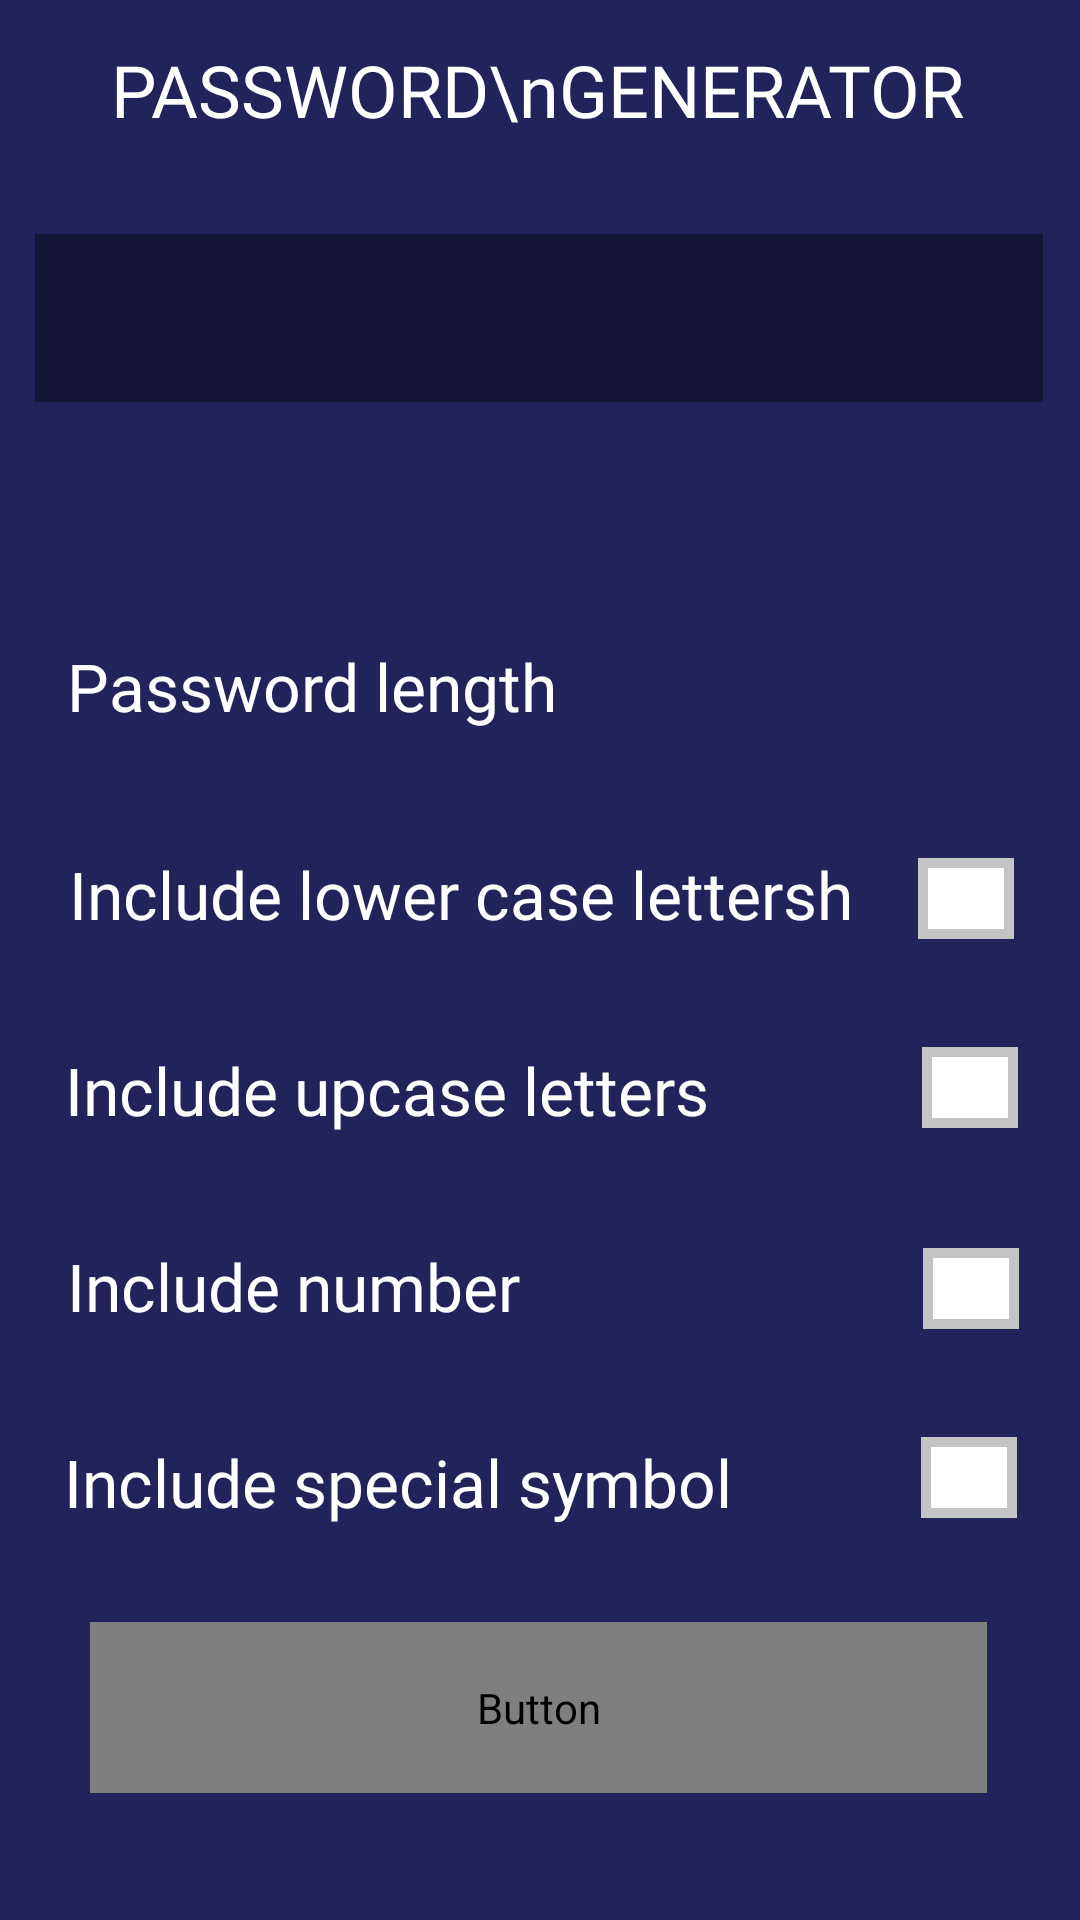

Write the Android layout XML for this screen, with the resource values it uses.
<!-- AndroidManifest.xml: application theme Theme.BaiTapAndroidTuan2 -->
<!-- res/layout/bai2_d.xml -->
<?xml version="1.0" encoding="utf-8"?>
<androidx.constraintlayout.widget.ConstraintLayout xmlns:android="http://schemas.android.com/apk/res/android"
    xmlns:app="http://schemas.android.com/apk/res-auto"
    xmlns:tools="http://schemas.android.com/tools"
    android:layout_width="match_parent"
    android:layout_height="match_parent"
    android:background="@drawable/bg2_d">

    <View
        android:id="@+id/view7"
        android:layout_width="365dp"
        android:layout_height="700dp"
        android:layout_marginStart="34dp"
        android:layout_marginLeft="34dp"
        android:layout_marginTop="30dp"
        android:layout_marginEnd="35dp"
        android:layout_marginRight="35dp"
        android:layout_marginBottom="31dp"
        android:background="@drawable/bg_view_2_d"
        app:layout_constraintBottom_toBottomOf="parent"
        app:layout_constraintEnd_toEndOf="parent"
        app:layout_constraintStart_toStartOf="parent"
        app:layout_constraintTop_toTopOf="parent" />

    <TextView
        android:id="@+id/textView23"
        android:layout_width="wrap_content"
        android:layout_height="wrap_content"
        android:layout_marginTop="44dp"
        android:fontFamily="@font/roboto_bold"
        android:text="PASSWORD\nGENERATOR"
        android:textColor="#ffffff"
        android:textSize="24sp"
        app:layout_constraintEnd_toEndOf="@+id/view7"
        app:layout_constraintHorizontal_bias="0.497"
        app:layout_constraintStart_toStartOf="@+id/view7"
        app:layout_constraintTop_toTopOf="@+id/view7" />

    <TextView
        android:id="@+id/textView24"
        android:layout_width="wrap_content"
        android:layout_height="wrap_content"
        android:layout_marginTop="80dp"
        android:fontFamily="@font/roboto_bold"
        android:text="Password length"
        android:textColor="#ffffff"
        android:textSize="22sp"
        app:layout_constraintEnd_toEndOf="@+id/view7"
        app:layout_constraintHorizontal_bias="0.125"
        app:layout_constraintStart_toStartOf="@+id/view7"
        app:layout_constraintTop_toBottomOf="@+id/editTextTextPersonName2" />

    <TextView
        android:id="@+id/textView25"
        android:layout_width="wrap_content"
        android:layout_height="wrap_content"
        android:layout_marginTop="40dp"
        android:fontFamily="@font/roboto_bold"
        android:text="Include lower case lettersh"
        android:textColor="#ffffff"
        android:textSize="22sp"
        app:layout_constraintEnd_toEndOf="@+id/view7"
        app:layout_constraintHorizontal_bias="0.252"
        app:layout_constraintStart_toStartOf="@+id/view7"
        app:layout_constraintTop_toBottomOf="@+id/textView24" />

    <TextView
        android:id="@+id/textView26"
        android:layout_width="wrap_content"
        android:layout_height="wrap_content"
        android:layout_marginTop="36dp"
        android:fontFamily="@font/roboto_bold"
        android:text="Include upcase letters"
        android:textColor="#ffffff"
        android:textSize="22sp"
        app:layout_constraintEnd_toEndOf="@+id/view7"
        app:layout_constraintHorizontal_bias="0.163"
        app:layout_constraintStart_toStartOf="@+id/view7"
        app:layout_constraintTop_toBottomOf="@+id/textView25" />

    <TextView
        android:id="@+id/textView27"
        android:layout_width="wrap_content"
        android:layout_height="wrap_content"
        android:layout_marginTop="36dp"
        android:fontFamily="@font/roboto_bold"
        android:text="Include number"
        android:textColor="#ffffff"
        android:textSize="22sp"
        app:layout_constraintEnd_toEndOf="@+id/view7"
        app:layout_constraintHorizontal_bias="0.118"
        app:layout_constraintStart_toStartOf="@+id/view7"
        app:layout_constraintTop_toBottomOf="@+id/textView26" />

    <TextView
        android:id="@+id/textView28"
        android:layout_width="wrap_content"
        android:layout_height="wrap_content"
        android:layout_marginTop="36dp"
        android:fontFamily="@font/roboto_bold"
        android:text="Include special symbol"
        android:textColor="#ffffff"
        android:textSize="22sp"
        app:layout_constraintEnd_toEndOf="@+id/view7"
        app:layout_constraintHorizontal_bias="0.172"
        app:layout_constraintStart_toStartOf="@+id/view7"
        app:layout_constraintTop_toBottomOf="@+id/textView27" />

    <EditText
        android:id="@+id/editTextTextPersonName2"
        android:layout_width="336dp"
        android:layout_height="56dp"
        android:layout_marginTop="32dp"
        android:background="@drawable/bg_tvpwd_2_d"
        android:ems="10"
        android:inputType="textPersonName"
        android:textColor="#ffffff"
        app:layout_constraintEnd_toEndOf="@+id/view7"
        app:layout_constraintStart_toStartOf="@+id/view7"
        app:layout_constraintTop_toBottomOf="@+id/textView23" />

    <Button
        android:id="@+id/button9"
        android:layout_width="299dp"
        android:layout_height="57dp"
        android:layout_marginTop="32dp"
        android:background="@drawable/bg_btngenpwd_2_d"
        android:fontFamily="@font/roboto_bold"
        android:text="GENERATE PASSWORD"
        android:textColor="#ffffff"
        android:textSize="22sp"
        app:backgroundTint="@drawable/bg_btngenpwd_2_d"
        app:layout_constraintEnd_toEndOf="@+id/view7"
        app:layout_constraintStart_toStartOf="@+id/view7"
        app:layout_constraintTop_toBottomOf="@+id/textView28" />

    <CheckBox
        android:id="@+id/checkBox"
        android:layout_width="32dp"
        android:layout_height="27dp"
        android:layout_marginTop="152dp"
        android:background="@drawable/bg_chbox_2_d"
        android:button="@drawable/bg_chbox_2_d"
        app:layout_constraintEnd_toEndOf="@+id/view7"
        app:layout_constraintHorizontal_bias="0.476"
        app:layout_constraintStart_toEndOf="@+id/textView25"
        app:layout_constraintTop_toBottomOf="@+id/editTextTextPersonName2" />

    <CheckBox
        android:id="@+id/checkBox2"
        android:layout_width="32dp"
        android:layout_height="27dp"
        android:layout_marginTop="36dp"
        android:background="@drawable/bg_chbox_2_d"
        android:button="@drawable/bg_chbox_2_d"
        app:layout_constraintEnd_toEndOf="@+id/view7"
        app:layout_constraintHorizontal_bias="0.758"
        app:layout_constraintStart_toEndOf="@+id/textView26"
        app:layout_constraintTop_toBottomOf="@+id/checkBox" />

    <CheckBox
        android:id="@+id/checkBox3"
        android:layout_width="32dp"
        android:layout_height="27dp"
        android:layout_marginTop="40dp"
        android:background="@drawable/bg_chbox_2_d"
        android:button="@drawable/bg_chbox_2_d"
        app:layout_constraintEnd_toEndOf="@+id/view7"
        app:layout_constraintHorizontal_bias="0.857"
        app:layout_constraintStart_toEndOf="@+id/textView27"
        app:layout_constraintTop_toBottomOf="@+id/checkBox2" />

    <CheckBox
        android:id="@+id/checkBox4"
        android:layout_width="32dp"
        android:layout_height="27dp"
        android:layout_marginTop="36dp"
        android:background="@drawable/bg_chbox_2_d"
        android:button="@drawable/bg_chbox_2_d"
        app:layout_constraintEnd_toEndOf="@+id/view7"
        app:layout_constraintHorizontal_bias="0.734"
        app:layout_constraintStart_toEndOf="@+id/textView28"
        app:layout_constraintTop_toBottomOf="@+id/checkBox3" />

    <EditText
        android:id="@+id/editTextTextPersonName3"
        android:layout_width="136dp"
        android:layout_height="50dp"
        android:layout_marginTop="68dp"
        android:background="@drawable/bg_tvpwdlen_2_d"
        android:ems="10"
        android:inputType="textPersonName"
        app:layout_constraintEnd_toEndOf="@+id/view7"
        app:layout_constraintHorizontal_bias="0.521"
        app:layout_constraintStart_toEndOf="@+id/textView24"
        app:layout_constraintTop_toBottomOf="@+id/editTextTextPersonName2" />
</androidx.constraintlayout.widget.ConstraintLayout>
<!-- resources referenced by this layout -->
<resources>
  <!-- drawable bg2_d (drawable) -->
  <?xml version="1.0" encoding="utf-8"?>
  <shape xmlns:android="http://schemas.android.com/apk/res/android">
      <gradient
          android:type="radial"
          android:gradientRadius="190%"
          android:startColor="#3B3B98"
          android:endColor="#C4C4C4" />
  </shape>
  <!-- drawable bg_btngenpwd_2_d (drawable) -->
  <?xml version="1.0" encoding="utf-8"?>
  <shape xmlns:android="http://schemas.android.com/apk/res/android">
      <solid android:color="#3B3B98"/>
  </shape>
  <!-- drawable bg_chbox_2_d (drawable) -->
  <?xml version="1.0" encoding="utf-8"?>
  <shape xmlns:android="http://schemas.android.com/apk/res/android">
      <solid android:color="#FFFFFF"/>
      <stroke android:color="#c4c4c4" android:width="10px"/>
  </shape>
  <!-- drawable bg_tvpwd_2_d (drawable) -->
  <?xml version="1.0" encoding="utf-8"?>
  <shape xmlns:android="http://schemas.android.com/apk/res/android">
      <solid android:color="#151537"/>
  </shape>
  <!-- drawable bg_view_2_d (drawable) -->
  <?xml version="1.0" encoding="utf-8"?>
  <shape xmlns:android="http://schemas.android.com/apk/res/android">
      <solid android:color="#23235B"/>
      <corners android:topRightRadius="50px"
          android:topLeftRadius="50px"
          android:bottomRightRadius="50px"
          android:bottomLeftRadius="50px"/>
  </shape>
  <style name="Theme.BaiTapAndroidTuan2" parent="Theme.MaterialComponents.DayNight.DarkActionBar">
          
          <item name="colorPrimary">@color/purple_500</item>
          <item name="colorPrimaryVariant">@color/purple_700</item>
          <item name="colorOnPrimary">@color/white</item>
          
          <item name="colorSecondary">@color/teal_200</item>
          <item name="colorSecondaryVariant">@color/teal_700</item>
          <item name="colorOnSecondary">@color/black</item>
          
          <item name="android:statusBarColor" tools:targetApi="l">?attr/colorPrimaryVariant</item>
          
      </style>
  <!-- not gathered from this repository: default colours our renderer supplied (Android Studio template values) -->
  <color name="purple_500">#FF6200EE</color>
  <color name="purple_700">#FF3700B3</color>
  <color name="teal_200">#FF03DAC5</color>
  <color name="teal_700">#FF018786</color>
  <color name="black">#FF000000</color>
  <color name="white">#FFFFFFFF</color>
</resources>
